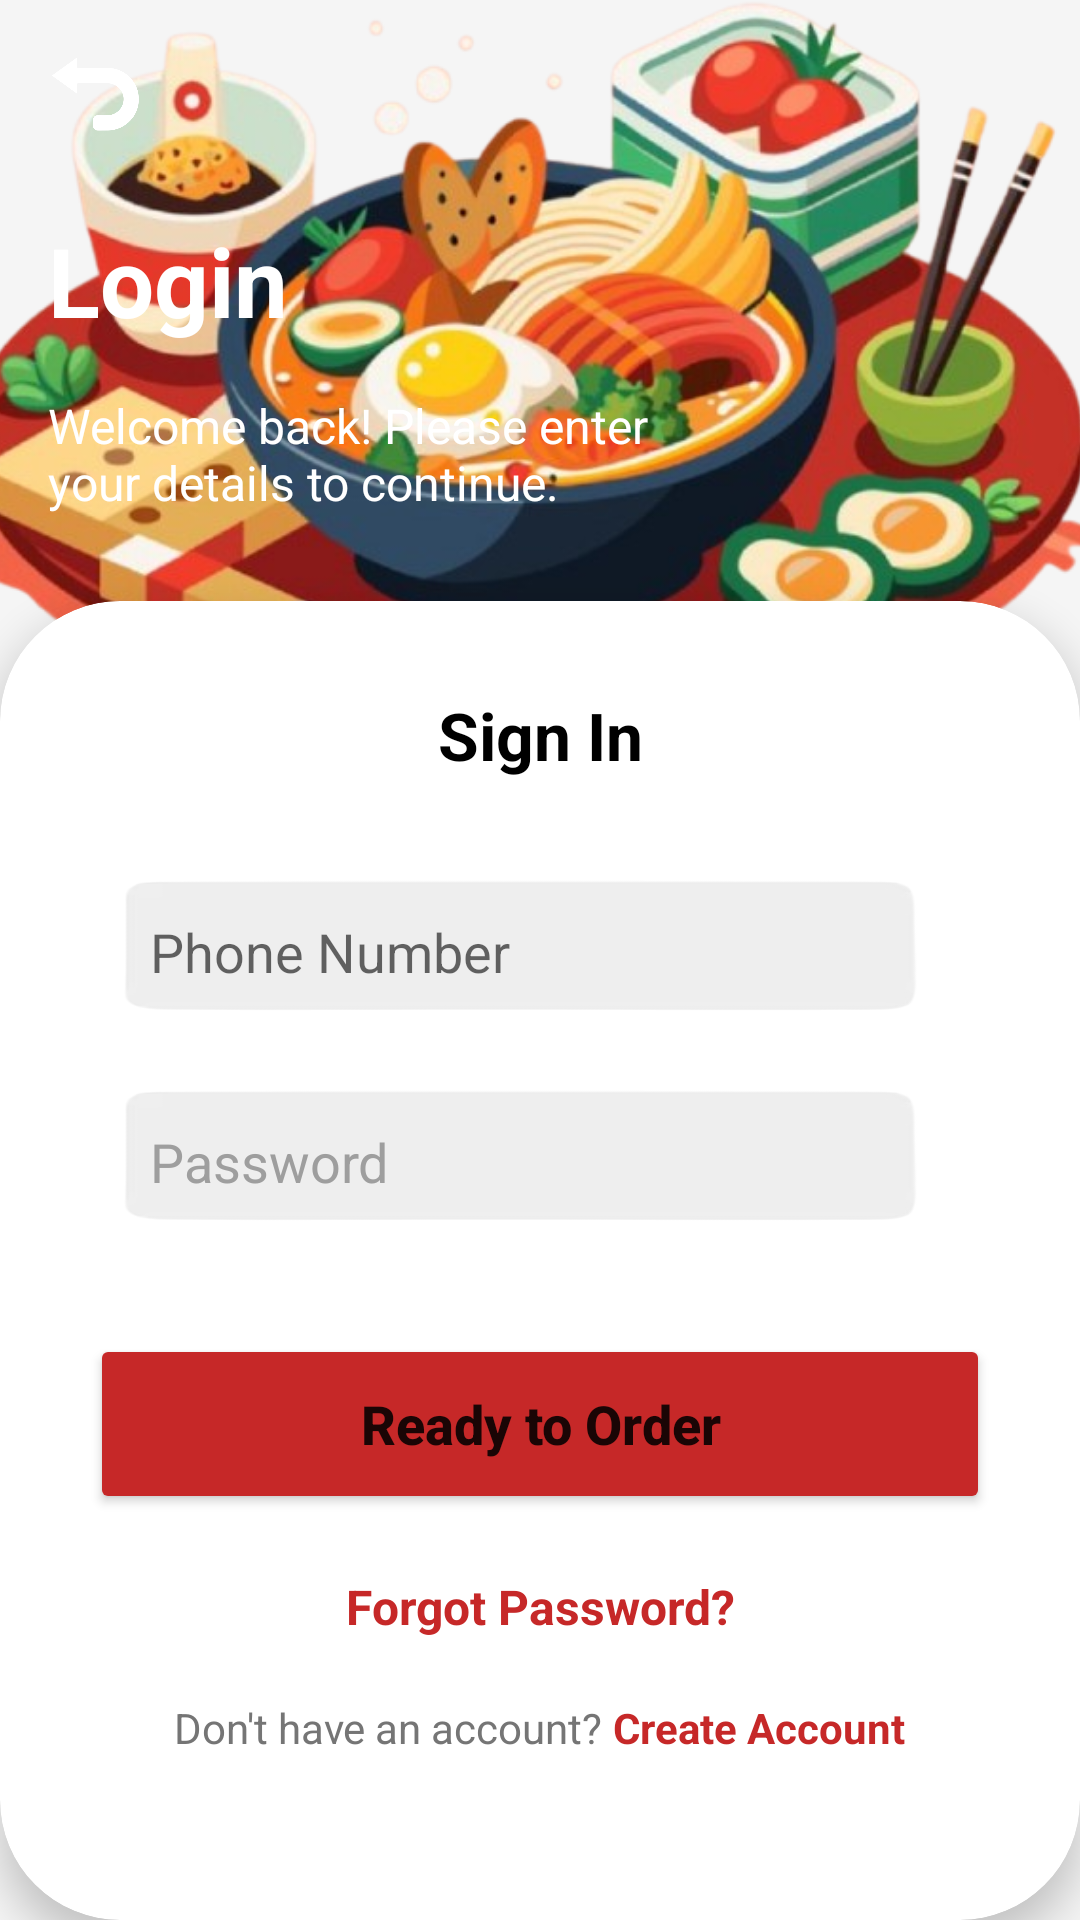

Android layout source for this screen:
<!-- AndroidManifest.xml: application theme Theme.FoodiePH -->
<!-- res/layout/login.xml -->
<?xml version="1.0" encoding="utf-8"?>
<androidx.constraintlayout.widget.ConstraintLayout
    xmlns:android="http://schemas.android.com/apk/res/android"
    xmlns:app="http://schemas.android.com/apk/res-auto"
    xmlns:tools="http://schemas.android.com/tools"
    android:layout_width="match_parent"
    android:layout_height="match_parent"
    android:background="#F5F5F5">

    <ImageView
        android:id="@+id/ivLoginHeader"
        android:layout_width="match_parent"
        android:layout_height="250dp"
        android:scaleType="centerCrop"
        android:src="@drawable/backgroundfood"
        app:layout_constraintTop_toTopOf="parent" />

    <ImageView
        android:id="@+id/ivBack"
        android:layout_width="32dp"
        android:layout_height="32dp"
        android:layout_margin="16dp"
        android:src="@drawable/back"
        app:layout_constraintStart_toStartOf="parent"
        app:layout_constraintTop_toTopOf="parent"
        app:tint="@android:color/white" />

    <TextView
        android:id="@+id/tvLoginTitle"
        android:layout_width="wrap_content"
        android:layout_height="wrap_content"
        android:layout_marginStart="16dp"
        android:layout_marginTop="72dp"
        android:text="Login"
        android:textColor="@android:color/white"
        android:textSize="32sp"
        android:textStyle="bold"
        app:layout_constraintStart_toStartOf="parent"
        app:layout_constraintTop_toTopOf="parent" />

    <TextView
        android:id="@+id/tvLoginSubtitle"
        android:layout_width="220dp"
        android:layout_height="wrap_content"
        android:layout_marginTop="16dp"
        android:text="Welcome back! Please enter your details to continue."
        android:textColor="@android:color/white"
        android:textSize="16sp"
        app:layout_constraintStart_toStartOf="@+id/tvLoginTitle"
        app:layout_constraintTop_toBottomOf="@+id/tvLoginTitle" />

    <androidx.cardview.widget.CardView
        android:layout_width="match_parent"
        android:layout_height="0dp"
        android:layout_marginTop="-50dp"
        app:cardCornerRadius="40dp"
        app:cardElevation="8dp"  app:layout_constraintBottom_toBottomOf="parent"
        app:layout_constraintTop_toBottomOf="@+id/ivLoginHeader">

        <LinearLayout
            android:layout_width="match_parent"
            android:layout_height="match_parent"
            android:orientation="vertical"
            android:padding="30dp">

            <TextView
                android:layout_width="match_parent"
                android:layout_height="wrap_content"
                android:gravity="center"
                android:text="Sign In"
                android:textColor="#000000"
                android:textSize="22sp"
                android:textStyle="bold" />

            <EditText
                android:id="@+id/etLoginPhone"
                android:layout_width="match_parent"
                android:layout_height="55dp"
                android:layout_marginTop="30dp"
                android:background="@drawable/bar"
                android:hint="Phone Number"
                android:inputType="phone"
                android:focusable="true"
                android:focusableInTouchMode="true"
                android:clickable="true"
                android:paddingStart="20dp" />

            <EditText
                android:id="@+id/etLoginPassword"
                android:layout_width="match_parent"
                android:layout_height="55dp"
                android:layout_marginTop="15dp"
                android:background="@drawable/bar"
                android:hint="Password"
                android:inputType="textPassword"
                android:paddingStart="20dp"
                android:paddingEnd="20dp"
                android:textColor="#212121"
                android:textColorHint="#9E9E9E"
                android:maxLines="1"
                android:cursorVisible="true"
                android:textCursorDrawable="@null" />

            <Button
                android:id="@+id/btnLogin"
                android:layout_width="match_parent"
                android:layout_height="60dp"
                android:layout_marginTop="30dp"
                android:backgroundTint="#C62828"
                android:text="Ready to Order"
                android:textAllCaps="false"
                android:textSize="18sp"
                android:textStyle="bold"
                app:cornerRadius="15dp" />

            <TextView
                android:id="@+id/tvForgotPassword"
                android:layout_width="match_parent"
                android:layout_height="wrap_content"
                android:layout_marginTop="20dp"
                android:gravity="center"
                android:text="Forgot Password?"
                android:textColor="#C62828"
                android:textSize="16sp"
                android:textStyle="bold" />

            <LinearLayout
                android:layout_width="match_parent"
                android:layout_height="wrap_content"
                android:layout_marginTop="20dp"
                android:gravity="center"
                android:orientation="horizontal">

                <TextView
                    android:layout_width="wrap_content"
                    android:layout_height="wrap_content"
                    android:text="Don't have an account? "
                    android:textColor="#757575"
                    android:textSize="14sp" />

                <TextView
                    android:id="@+id/tvSignUpLink"
                    android:layout_width="wrap_content"
                    android:layout_height="wrap_content"
                    android:text="Create Account"
                    android:textColor="#C62828"
                    android:textSize="14sp"
                    android:textStyle="bold" />
            </LinearLayout>

        </LinearLayout>
    </androidx.cardview.widget.CardView>

</androidx.constraintlayout.widget.ConstraintLayout>
<!-- resources referenced by this layout -->
<resources>
  <!-- drawable back: png bitmap (drawable, 39990 bytes) -->
  <!-- drawable backgroundfood: png bitmap (drawable, 402042 bytes) -->
  <!-- drawable bar: png bitmap (drawable, 15580 bytes) -->
  <style name="Theme.FoodiePH" parent="Theme.MaterialComponents.DayNight.NoActionBar">
          
      </style>
</resources>
